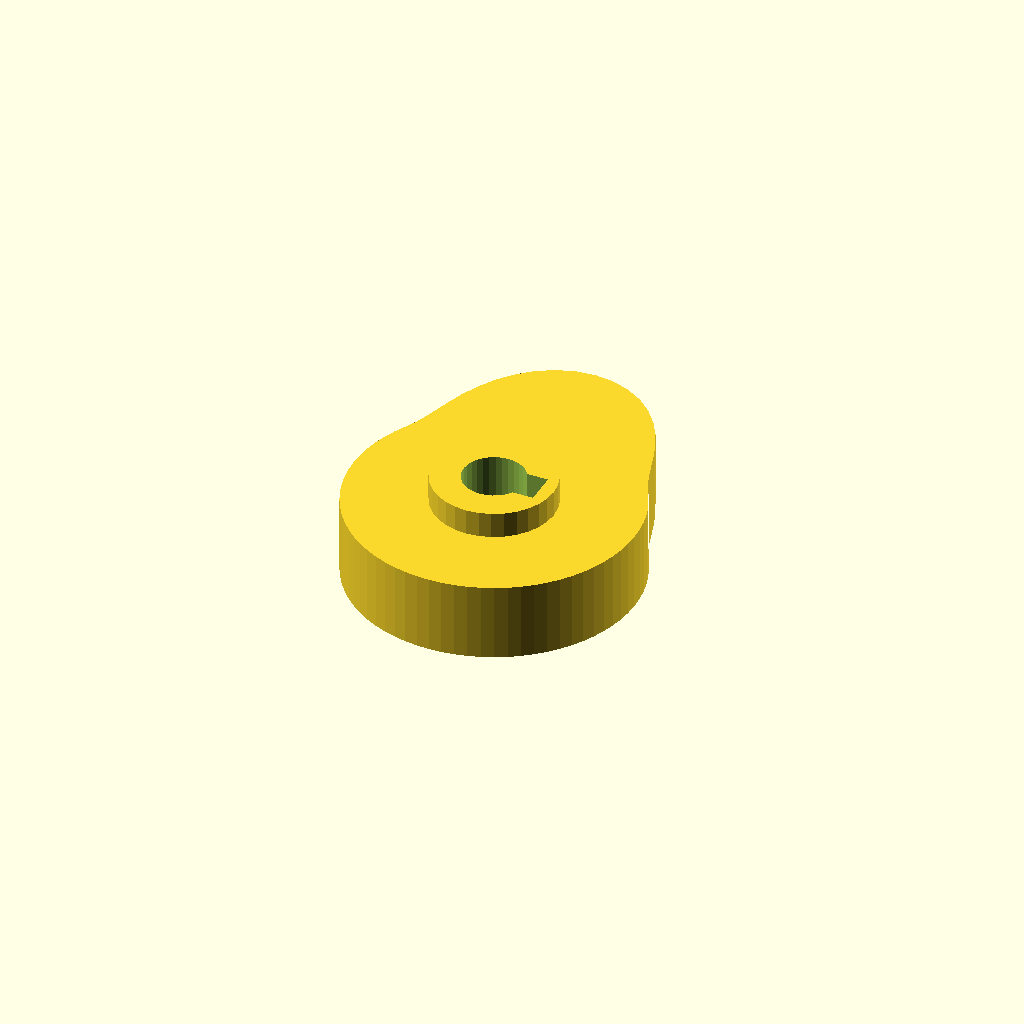
Cell 1: rendered with the file's own defaults.
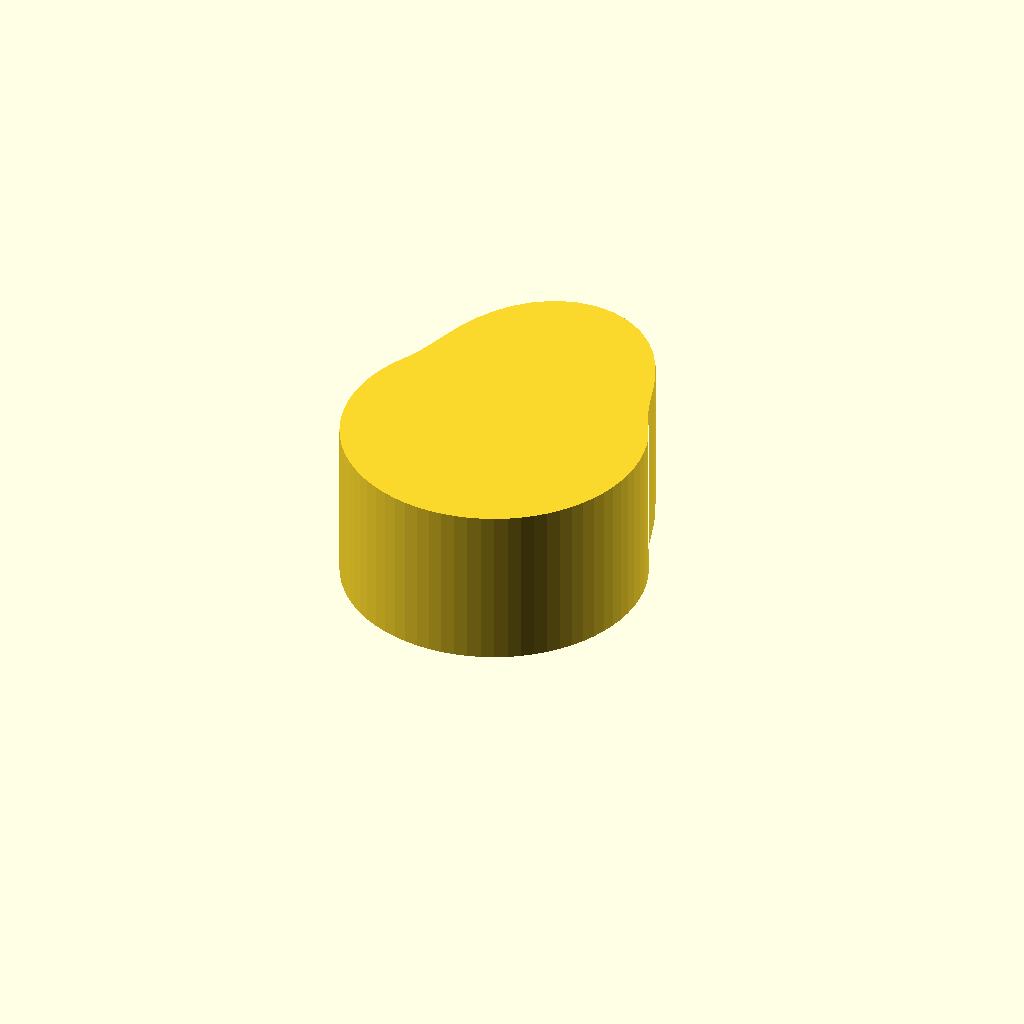
Cell 2 — cam_t set to 24, the other parameters unchanged.
One fixed orthographic camera (rotation 55°, 0°, 25°; colour scheme Cornfield) for every cell.
The OpenSCAD source (optional_data/data/gen3/cams/part_0026.scad):
$fn = 32;

// ----------------------------------------------------------------------
// Cam: base radius 22 mm with a 12 mm lift over 120 degrees
// ----------------------------------------------------------------------

// --- parameters (mm) ---
base_r = 22;              // base radius
lift = 12;                // lift height above the base radius
lift_span = 120;          // angular width of the lift
lift_start = 30;          // angle where the lift starts
cam_t = 12;               // cam plate thickness
hub_d = 18.7;             // hub diameter
hub_h = 20;               // hub height
bore_d = 9.53;            // bore
key_w = 5;                // keyway width
key_depth = 2.5;          // keyway depth

cam_profile = [[22, 0], [21.916, 1.917], [21.666, 3.82], [21.25, 5.694], [20.673, 7.524], [19.939, 9.298], [19.053, 11], [18.189, 12.736], [17.469, 14.658], [16.799, 16.799], [16.07, 19.151], [15.169, 21.664], [14, 24.249], [12.49, 26.784], [10.603, 29.13], [8.345, 31.144], [5.764, 32.692], [2.945, 33.667], [0, 34], [-2.945, 33.667], [-5.764, 32.692], [-8.345, 31.144], [-10.603, 29.13], [-12.49, 26.784], [-14, 24.249], [-15.169, 21.664], [-16.07, 19.151], [-16.799, 16.799], [-17.469, 14.658], [-18.189, 12.736], [-19.053, 11], [-19.939, 9.298], [-20.673, 7.524], [-21.25, 5.694], [-21.666, 3.82], [-21.916, 1.917], [-22, 0], [-21.916, -1.917], [-21.666, -3.82], [-21.25, -5.694], [-20.673, -7.524], [-19.939, -9.298], [-19.053, -11], [-18.021, -12.619], [-16.853, -14.141], [-15.556, -15.556], [-14.141, -16.853], [-12.619, -18.021], [-11, -19.053], [-9.298, -19.939], [-7.524, -20.673], [-5.694, -21.25], [-3.82, -21.666], [-1.917, -21.916], [0, -22], [1.917, -21.916], [3.82, -21.666], [5.694, -21.25], [7.524, -20.673], [9.298, -19.939], [11, -19.053], [12.619, -18.021], [14.141, -16.853], [15.556, -15.556], [16.853, -14.141], [18.021, -12.619], [19.053, -11], [19.939, -9.298], [20.673, -7.524], [21.25, -5.694], [21.666, -3.82], [21.916, -1.917]];

difference() {
  union() {
    linear_extrude(height = cam_t) polygon(cam_profile);
    /* hub, proud of the cam plate on both sides */
    translate([0, 0, -4]) cylinder(h = hub_h, d = hub_d);
  }
  /* bore through the hub, 2.5 mm clear on both faces */
  translate([0, 0, -6.5]) cylinder(h = hub_h + 5, d = bore_d);
  /* keyway, milled through the whole hub */
  translate([2.263, -2.5, -6.5]) cube([5, 5, 25]);
}
Parameter table extracted from the source (name, type, default, range or options):
base_r: number, default 22
lift: number, default 12
lift_span: number, default 120
lift_start: number, default 30
cam_t: number, default 12
hub_d: number, default 18.7
hub_h: number, default 20
bore_d: number, default 9.53
key_w: number, default 5
key_depth: number, default 2.5
